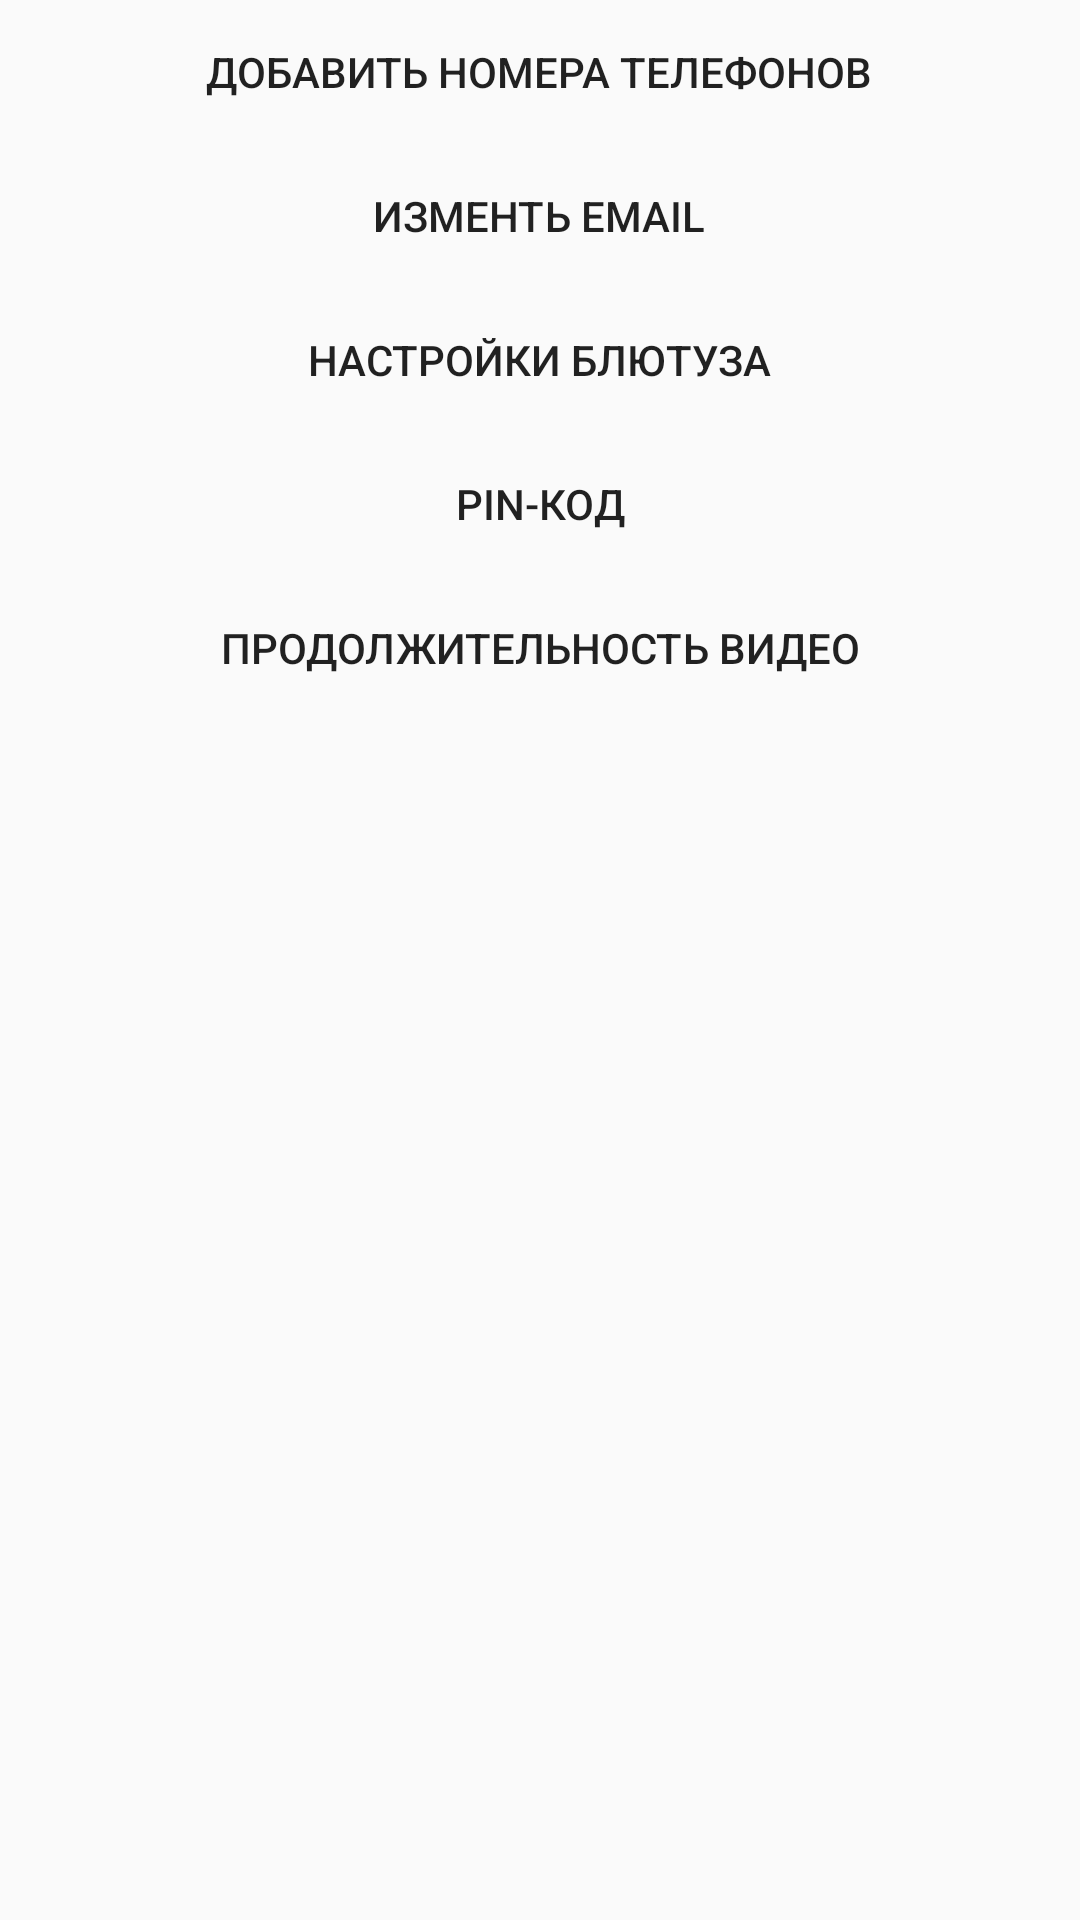

Write the Android layout XML for this screen, with the resource values it uses.
<!-- AndroidManifest.xml: application theme AppTheme -->
<!-- res/layout/activity_options.xml -->
<?xml version="1.0" encoding="utf-8"?>
<LinearLayout xmlns:android="http://schemas.android.com/apk/res/android"
    style="@style/MM"
    android:gravity="center_horizontal"
    android:orientation="vertical">

    <Button
        android:id="@+id/btn_add_phones"
        style="?borderlessButtonStyle"
        android:layout_width="wrap_content"
        android:layout_height="wrap_content"
        android:text="@string/add_phones" />

    <Button
        android:id="@+id/btn_add_emails"
        style="?borderlessButtonStyle"
        android:layout_width="wrap_content"
        android:layout_height="wrap_content"
        android:text="@string/change_email" />

    <Button
        android:id="@+id/btn_bluetooth_option"
        style="?borderlessButtonStyle"
        android:layout_width="wrap_content"
        android:layout_height="wrap_content"
        android:text="@string/bluetooth_options" />

    <Button
        android:id="@+id/btn_pin_option"
        style="?borderlessButtonStyle"
        android:layout_width="wrap_content"
        android:layout_height="wrap_content"
        android:text="@string/pin_code" />

    <Button
        android:id="@+id/btn_video_duration"
        style="?borderlessButtonStyle"
        android:layout_width="wrap_content"
        android:layout_height="wrap_content"
        android:text="@string/video_duration" />
</LinearLayout>
<!-- resources referenced by this layout -->
<resources>
  <string name="add_phones">Добавить номера телефонов</string>
  <string name="bluetooth_options">Настройки блютуза</string>
  <string name="change_email">Изменть email</string>
  <string name="pin_code">Pin-код</string>
  <string name="video_duration">Продолжительность видео</string>
  <style name="MM">
          <item name="android:layout_width">match_parent</item>
          <item name="android:layout_height">match_parent</item>
      </style>
  <style name="AppTheme" parent="Theme.AppCompat.Light.DarkActionBar">
          
          <item name="colorPrimary">@color/colorPrimary</item>
          <item name="colorPrimaryDark">@color/colorPrimaryDark</item>
          <item name="colorAccent">@color/colorAccent</item>
      </style>
  <color name="colorPrimary">#3F51B5</color>
  <color name="colorPrimaryDark">#303F9F</color>
  <color name="colorAccent">#FF4081</color>
</resources>
